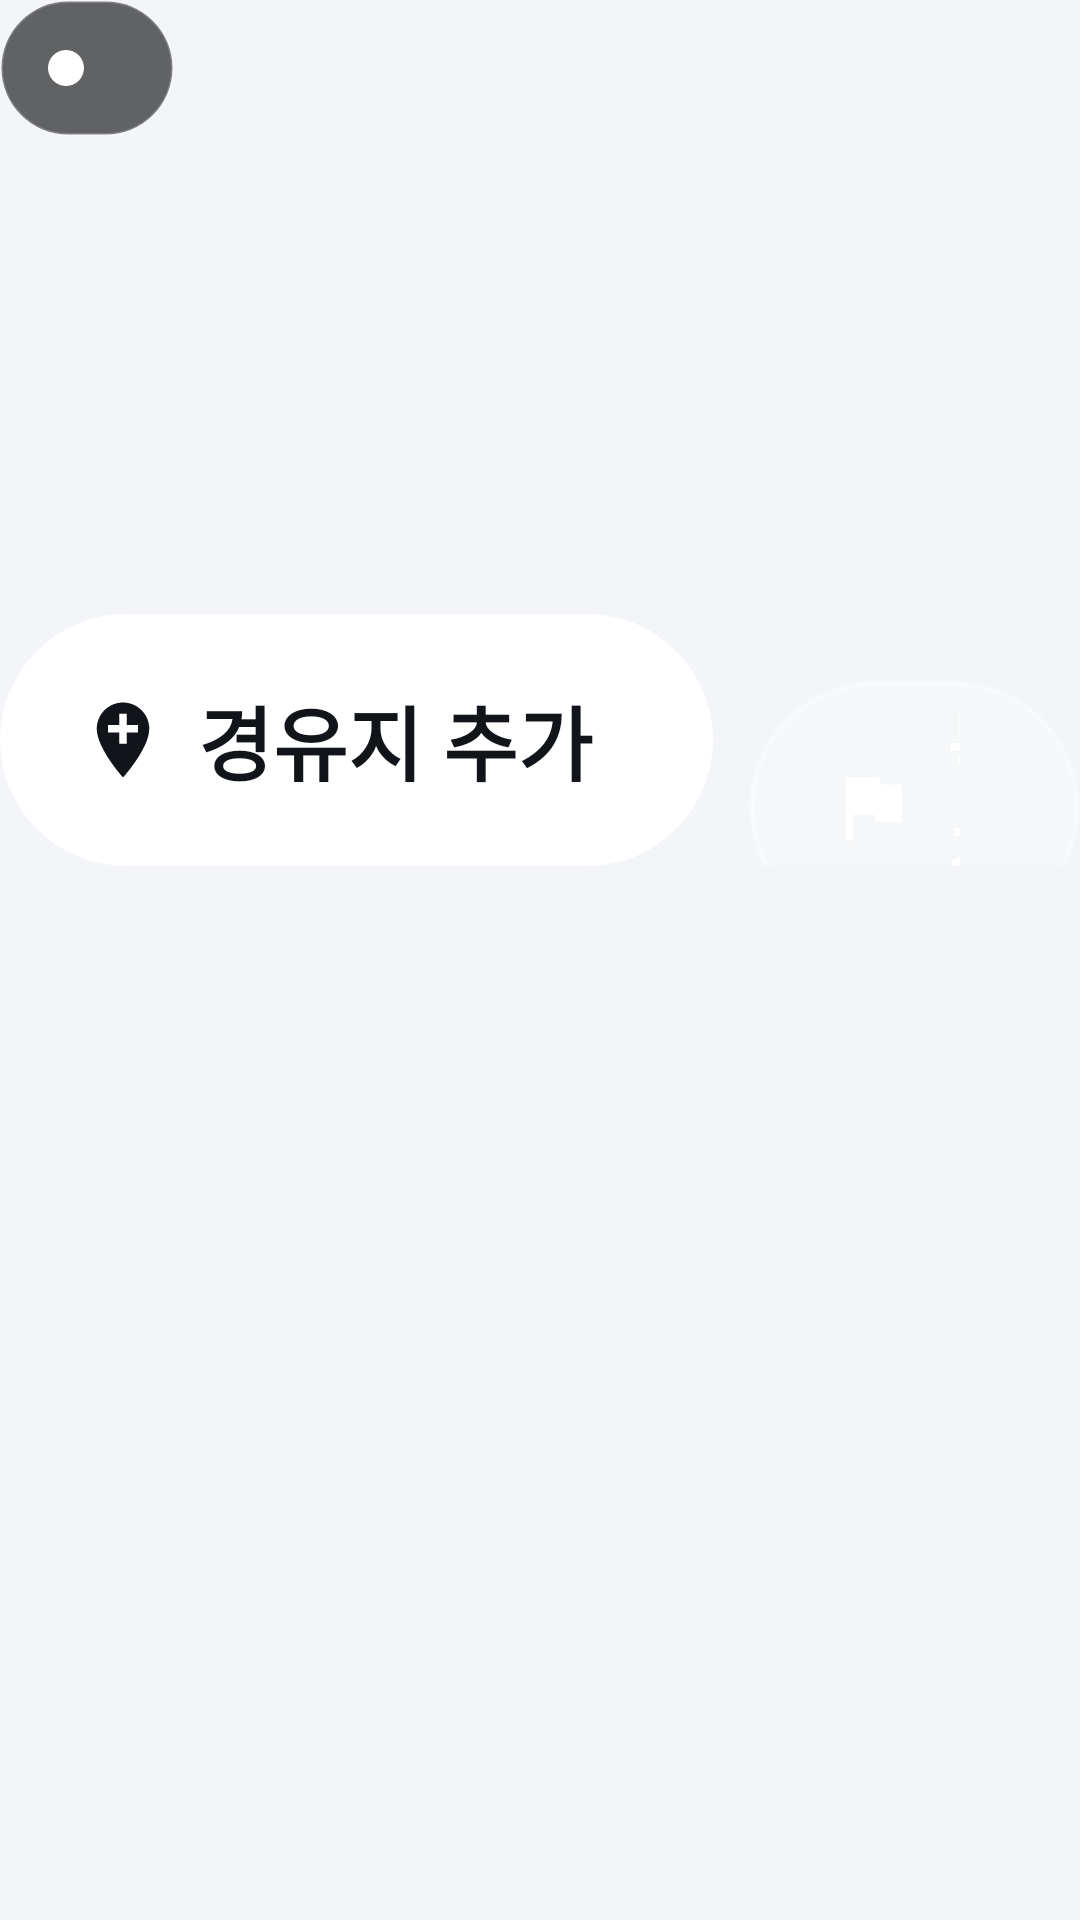

This screen was rendered from an Android layout file. Write that file and the resources it references.
<!-- AndroidManifest.xml: application theme AppTheme -->
<!-- res/layout/detail_header.xml -->
<?xml version="1.0" encoding="utf-8"?>
<LinearLayout xmlns:android="http://schemas.android.com/apk/res/android"
    android:layout_width="match_parent"
    android:layout_height="wrap_content"
    android:orientation="vertical">

    <TextView
        android:id="@+id/badge"
        android:layout_width="wrap_content"
        android:layout_height="wrap_content"
        android:background="@drawable/badge_bg"
        android:drawableStart="@drawable/badge_dot"
        android:drawablePadding="10dp"
        android:gravity="center_vertical"
        android:paddingStart="16dp"
        android:paddingEnd="20dp"
        android:paddingVertical="8dp"
        android:textColor="#FFFFFF"
        android:textSize="22sp"
        android:textStyle="bold" />

    <TextView
        android:id="@+id/title"
        android:layout_width="match_parent"
        android:layout_height="wrap_content"
        android:layout_marginTop="12dp"
        android:ellipsize="end"
        android:maxLines="2"
        android:shadowColor="#99000000"
        android:shadowRadius="10"
        android:textColor="#FFFFFF"
        android:textSize="52sp"
        android:textStyle="bold" />

    <LinearLayout
        android:layout_width="match_parent"
        android:layout_height="wrap_content"
        android:layout_marginTop="4dp"
        android:gravity="center_vertical"
        android:orientation="horizontal">

        <ImageView
            android:id="@+id/direction"
            android:layout_width="30dp"
            android:layout_height="30dp"
            android:layout_marginEnd="8dp"
            android:importantForAccessibility="no"
            android:src="@drawable/ic_direction"
            android:visibility="gone" />

        <TextView
            android:id="@+id/subtitle"
            android:layout_width="0dp"
            android:layout_height="wrap_content"
            android:layout_weight="1"
            android:ellipsize="end"
            android:maxLines="1"
            android:shadowColor="#99000000"
            android:shadowRadius="8"
            android:textColor="#E6FFFFFF"
            android:textSize="27sp" />
    </LinearLayout>

    <HorizontalScrollView
        android:id="@+id/chipScroll"
        android:layout_width="match_parent"
        android:layout_height="wrap_content"
        android:layout_marginTop="18dp"
        android:scrollbars="none">

        <LinearLayout
            android:id="@+id/chipContainer"
            android:layout_width="wrap_content"
            android:layout_height="wrap_content"
            android:orientation="horizontal" />
    </HorizontalScrollView>

    <LinearLayout
        android:layout_width="match_parent"
        android:layout_height="wrap_content"
        android:layout_marginTop="20dp"
        android:orientation="horizontal">

        <Button
            android:id="@+id/btnWaypoint"
            style="@style/PillButton.OnPhoto"
            android:layout_width="wrap_content"
            android:drawableStart="@drawable/ic_add_location"
            android:text="경유지 추가" />

        <Button
            android:id="@+id/btnDestination"
            style="@style/PillButton.OnPhotoGlass"
            android:layout_width="wrap_content"
            android:layout_marginStart="12dp"
            android:drawableStart="@drawable/ic_flag"
            android:text="목적지로" />

        <Button
            android:id="@+id/btnCall"
            style="@style/PillButton.OnPhotoGlass"
            android:layout_width="wrap_content"
            android:layout_marginStart="12dp"
            android:drawableStart="@drawable/ic_call"
            android:text="전화" />
    </LinearLayout>

    <include layout="@layout/detail_thumbs" />
</LinearLayout>
<!-- res/layout/detail_thumbs.xml (included above) -->
<?xml version="1.0" encoding="utf-8"?>
<HorizontalScrollView xmlns:android="http://schemas.android.com/apk/res/android"
    android:id="@+id/thumbScroll"
    android:layout_width="match_parent"
    android:layout_height="wrap_content"
    android:layout_marginTop="20dp"
    android:scrollbars="none"
    android:visibility="gone">

    <LinearLayout
        android:id="@+id/thumbContainer"
        android:layout_width="wrap_content"
        android:layout_height="wrap_content"
        android:orientation="horizontal" />
</HorizontalScrollView>
<!-- resources referenced by this layout -->
<resources>
  <!-- drawable badge_bg (drawable) -->
  <?xml version="1.0" encoding="utf-8"?>
  <shape xmlns:android="http://schemas.android.com/apk/res/android">
      <solid android:color="#99000000" />
      <stroke android:width="1dp" android:color="#33FFFFFF" />
      <corners android:radius="100dp" />
  </shape>
  <!-- drawable badge_dot (drawable) -->
  <?xml version="1.0" encoding="utf-8"?>
  <shape xmlns:android="http://schemas.android.com/apk/res/android" android:shape="oval">
      <solid android:color="#FFFFFFFF" />
      <size android:width="12dp" android:height="12dp" />
  </shape>
  <!-- drawable ic_add_location (drawable) -->
  <?xml version="1.0" encoding="utf-8"?>
  <vector xmlns:android="http://schemas.android.com/apk/res/android"
      android:width="30dp"
      android:height="30dp"
      android:viewportWidth="24"
      android:viewportHeight="24">
      <path
          android:fillColor="@color/on_btn_primary"
          android:pathData="M12,2C8.14,2 5,5.14 5,9c0,5.25 7,13 7,13s7,-7.75 7,-13c0,-3.86 -3.14,-7 -7,-7zM16,10h-3v3h-2v-3H8V8h3V5h2v3h3v2z" />
  </vector>
  <!-- drawable ic_direction (drawable) -->
  <?xml version="1.0" encoding="utf-8"?>
  <vector xmlns:android="http://schemas.android.com/apk/res/android"
      android:width="24dp"
      android:height="24dp"
      android:viewportWidth="24"
      android:viewportHeight="24">
      <path
          android:fillColor="#FFFFFFFF"
          android:pathData="M12,2L4.5,20.29l0.71,0.71L12,18l6.79,3 0.71,-0.71z" />
  </vector>
  <!-- drawable ic_flag (drawable) -->
  <?xml version="1.0" encoding="utf-8"?>
  <vector xmlns:android="http://schemas.android.com/apk/res/android"
      android:width="30dp"
      android:height="30dp"
      android:viewportWidth="24"
      android:viewportHeight="24">
      <path
          android:fillColor="@color/on_btn_secondary"
          android:pathData="M14.4,6L14,4H5v17h2v-7h5.6l0.4,2h7V6z" />
  </vector>
  <style name="PillButton.OnPhoto">
          <item name="android:background">@drawable/photo_primary_btn_bg</item>
          <item name="android:textColor">#111418</item>
          <item name="android:drawableTint">#111418</item>
      </style>
  <style name="PillButton.OnPhotoGlass">
          <item name="android:background">@drawable/photo_secondary_btn_bg</item>
          <item name="android:textColor">#FFFFFF</item>
          <item name="android:drawableTint">#FFFFFF</item>
      </style>
  <style name="AppTheme" parent="@android:style/Theme.DeviceDefault.DayNight">
          <item name="android:windowActionBar">false</item>
          <item name="android:windowNoTitle">true</item>
          <item name="android:windowBackground">@color/bg</item>
          <item name="android:colorAccent">@color/accent</item>
      </style>
  <color name="on_btn_primary">#FFFFFF</color>
  <color name="on_btn_secondary">#111418</color>
  <!-- drawable photo_primary_btn_bg (drawable) -->
  <?xml version="1.0" encoding="utf-8"?>
  <selector xmlns:android="http://schemas.android.com/apk/res/android">
      <item android:state_pressed="true">
          <shape>
              <solid android:color="#D9DEE5" />
              <corners android:radius="100dp" />
          </shape>
      </item>
      <item>
          <shape>
              <solid android:color="#FFFFFF" />
              <corners android:radius="100dp" />
          </shape>
      </item>
  </selector>
  <!-- drawable photo_secondary_btn_bg (drawable) -->
  <?xml version="1.0" encoding="utf-8"?>
  <selector xmlns:android="http://schemas.android.com/apk/res/android">
      <item android:state_pressed="true">
          <shape>
              <solid android:color="#4DFFFFFF" />
              <stroke android:width="1.5dp" android:color="#80FFFFFF" />
              <corners android:radius="100dp" />
          </shape>
      </item>
      <item>
          <shape>
              <solid android:color="#26FFFFFF" />
              <stroke android:width="1.5dp" android:color="#4DFFFFFF" />
              <corners android:radius="100dp" />
          </shape>
      </item>
  </selector>
  <color name="bg">#F3F5F8</color>
  <color name="accent">#5BA8F5</color>
</resources>
